Image classification data set "studio_data" (React-Developer751/temp on GitHub). Class labels (124): AC repair, accounting finance, agriculture farm, animal welfare, architect, astrology, ayurveda, bakery, banquet hall, bar lounge, barber, bike garage, bike showroom, bookstore, bridal makeup, cafe, car rental, car repair, car showroom, car wash, carpentry, catering, chai stall, chinese restaurant, cleaning, clinic doctor, cloud kitchen, coaching tuition, construction, consulting, counselling, coworking, dental, design studio, diagnostic lab, digital agency, DJ sound, driving school, drone photography, ecommerce, electrician, event party, eye clinic, farm stay, fashion boutique, fast food, florist, funeral services, furniture, gaming zone, gift shop, grocery, gym, hotel, ice cream, indian thali, insurance, interior design, jewellery, juice bar, kurti store, landscape, laundry, law firm, loan finance, logistics, mehendi, mobile app, mobile repair, mobile store, movers, music academy, NGO, none, notary documents, nutritionist, optical, painting, pest control, pet clinic, pet shop, PG hostel, pharmacy, photography, physio, play school, plumbing, pottery, printing, real estate, recruitment, restaurant, italian restaurant, robotics lab, SaaS, salon, saree boutique, school, scrap recycling, security, shoe store, skin clinic, solar energy, south indian, spa, sports academy, street food, sushi, sweet shop, tailor, tattoo, taxi, temple, tent house, tiffin service, toy store, travel agency, tyres, video editing, visa, water purifier, wedding, welding, yoga.

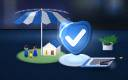
Label: insurance

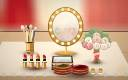
Label: bridal makeup

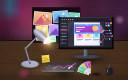
Label: digital agency

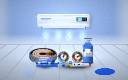
Label: AC repair

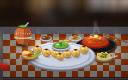
Label: street food

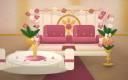
Label: banquet hall
